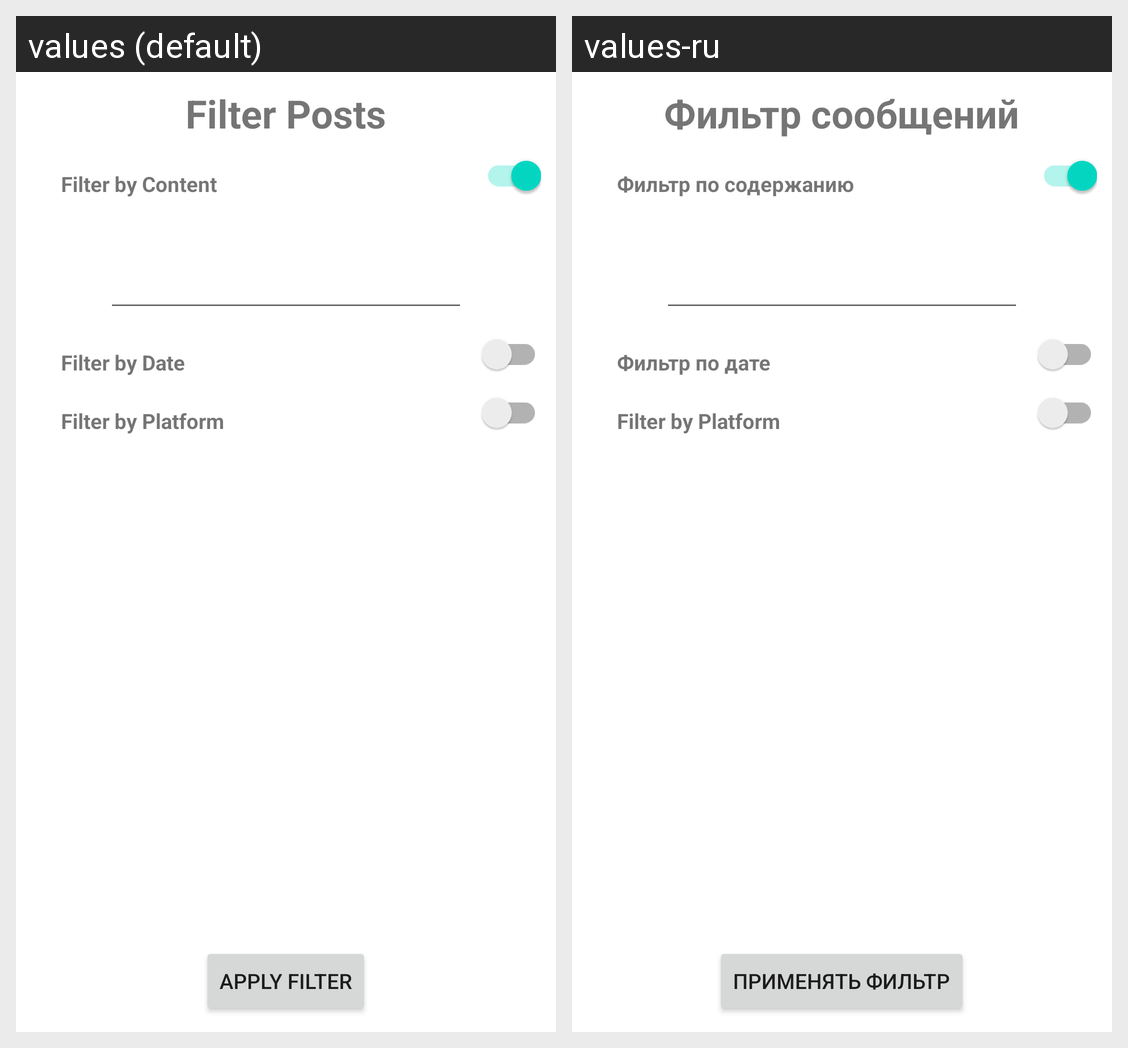

For this localized Android screen grid, give each drawn string resource with its value in every locale shown.
Android screen res/layout/activity_filter_posts.xml rendered under 2 locales, left to right: values (default), values-ru. Device: Nexus 5 (rendered at 1080×1920; each locale shown at half size, 540×960, under a caption strip naming it); theme Theme.Pangea.
Strings drawn on this screen, with the default value and each locale's value (text and hints the layout hard-codes, and strings that could not be matched under every locale, appear in the picture but are not listed):

filter_posts_header
  values: Filter Posts
  values-ru: Фильтр сообщений

filter_by_content_header
  values: Filter by Content
  values-ru: Фильтр по содержанию

filter_by_date_header
  values: Filter by Date
  values-ru: Фильтр по дате

filter_by_platform_header
  values: Filter by Platform
  values-ru: Filter by Platform  [not translated; the default value is used]

btn_apply_filter
  values: Apply Filter
  values-ru: Применять фильтр
